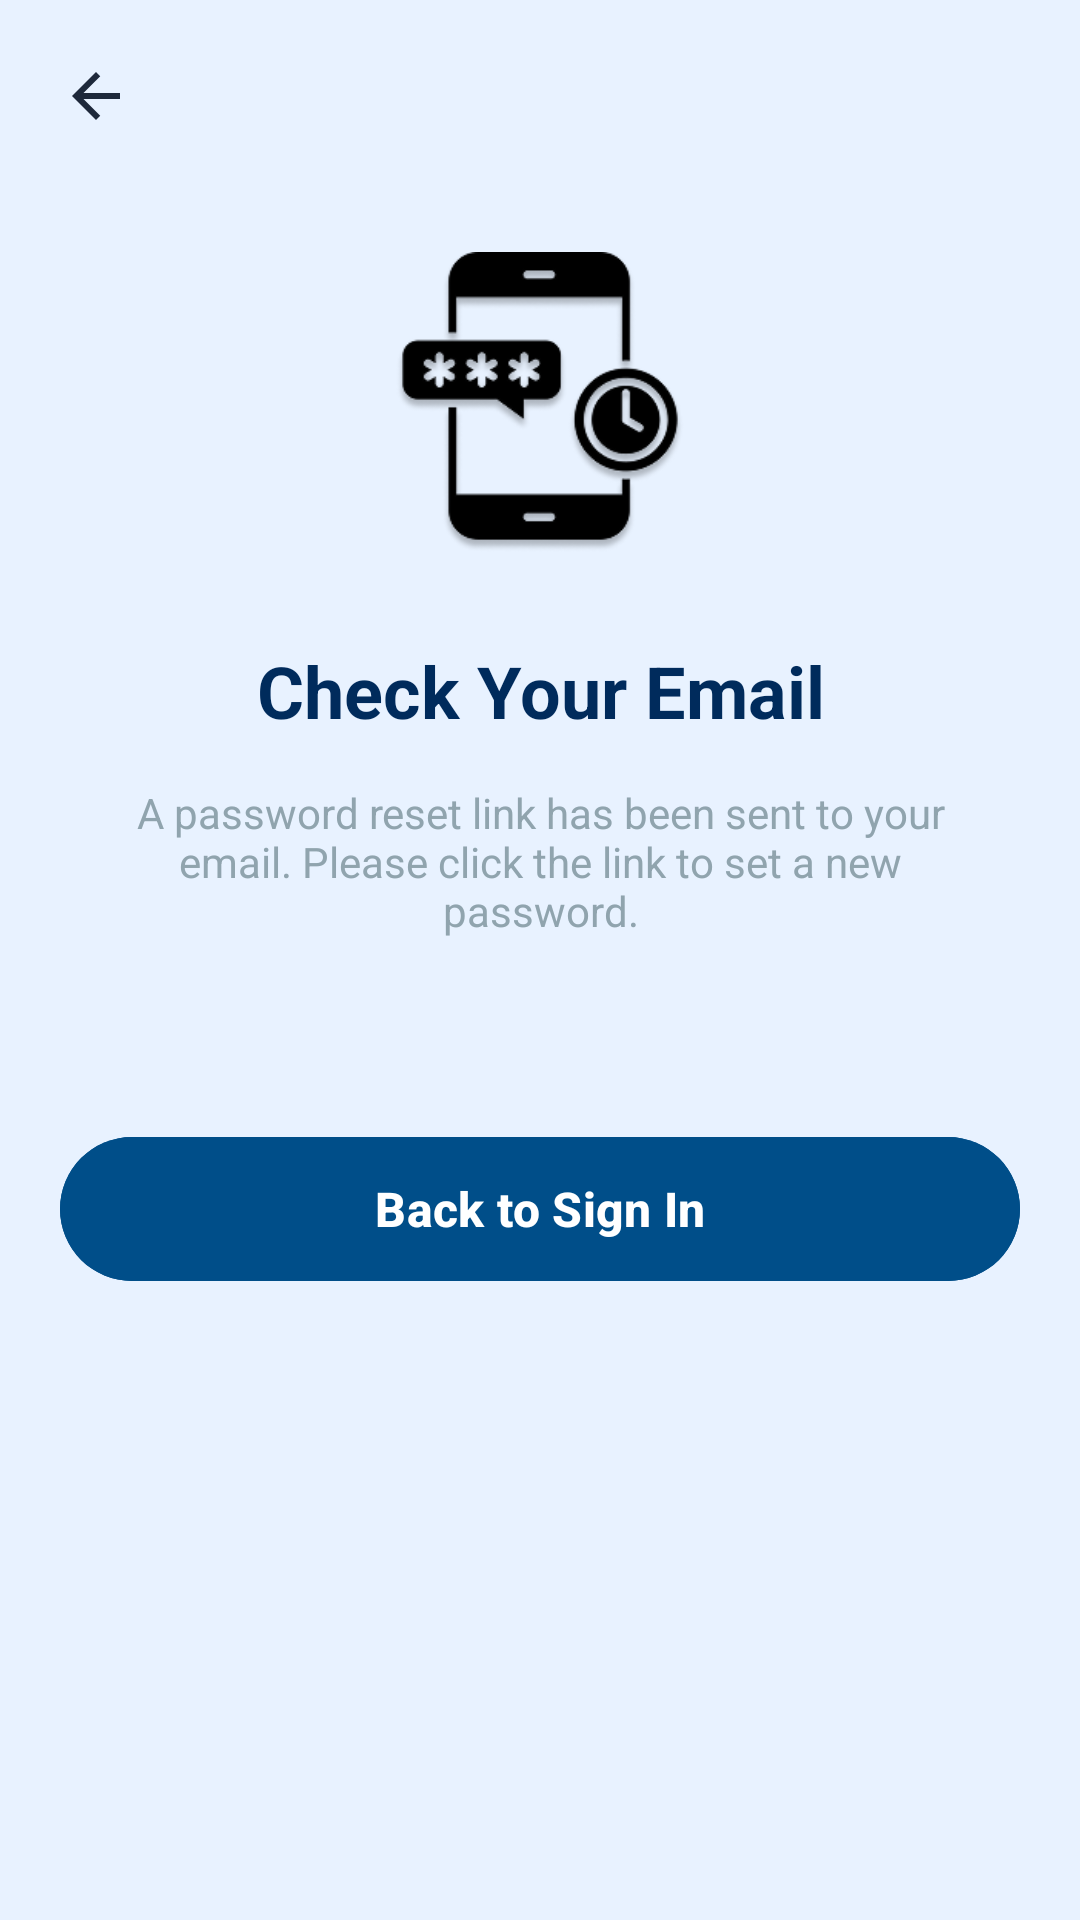

Reconstruct the res/layout file that produces this screen, plus the resources it refers to.
<!-- AndroidManifest.xml: application theme Theme.FYP -->
<!-- res/layout/activity_verification.xml -->
<?xml version="1.0" encoding="utf-8"?>
<LinearLayout xmlns:android="http://schemas.android.com/apk/res/android"
    xmlns:app="http://schemas.android.com/apk/res-auto"
    android:layout_width="match_parent"
    android:layout_height="match_parent"
    android:orientation="vertical"
    android:background="#E8F2FF"
    android:padding="20dp">

    <LinearLayout
        android:layout_width="match_parent"
        android:layout_height="wrap_content"
        android:orientation="horizontal"
        android:gravity="center_vertical"
        android:layout_marginBottom="20dp">

        <ImageView
            android:id="@+id/btnBack"
            android:layout_width="24dp"
            android:layout_height="24dp"
            android:src="@drawable/ic_back"
            android:contentDescription="Back"
            android:clickable="true"
            android:focusable="true" />
    </LinearLayout>

    <ImageView
        android:layout_width="100dp"
        android:layout_height="100dp"
        android:src="@drawable/otp"
        android:layout_gravity="center"
        android:contentDescription="Email Sent Icon"
        android:layout_marginTop="20dp"
        android:layout_marginBottom="30dp" />

    <TextView
        android:id="@+id/verificationTitle"
        android:layout_width="match_parent"
        android:layout_height="wrap_content"
        android:text="Check Your Email"
        android:textSize="24sp"
        android:textStyle="bold"
        android:textColor="#002B5C"
        android:gravity="center"
        android:layout_marginBottom="15dp" />

    <TextView
        android:id="@+id/verificationMessage"
        android:layout_width="match_parent"
        android:layout_height="wrap_content"
        android:text="A password reset link has been sent to your email. Please click the link to set a new password."
        android:textSize="14sp"
        android:textColor="#90A4AE"
        android:gravity="center"
        android:paddingHorizontal="10dp"
        android:layout_marginBottom="30dp" />

    <Button
        android:id="@+id/btnVerify"
        android:layout_width="match_parent"
        android:layout_height="56dp"
        android:layout_marginTop="32dp"
        android:backgroundTint="@color/words_blue"
        android:text="Back to Sign In"
        android:textSize="16sp"
        android:textStyle="bold"
        android:textColor="@color/white"
        android:elevation="2dp"
        app:cornerRadius="28dp" />

</LinearLayout>
<!-- resources referenced by this layout -->
<resources>
  <color name="white">#FFFFFFFF</color>
  <color name="words_blue">#004E89</color>
  <!-- drawable ic_back (drawable) -->
  <?xml version="1.0" encoding="utf-8"?>
  <vector xmlns:android="http://schemas.android.com/apk/res/android"
      android:width="24dp"
      android:height="24dp"
      android:viewportWidth="24"
      android:viewportHeight="24">
      <path
          android:fillColor="#1E293B"
          android:pathData="M20,11H7.83l5.59,-5.59L12,4l-8,8 8,8 1.41,-1.41L7.83,13H20v-2z"/>
  </vector>
  <!-- drawable otp: png bitmap (drawable, 16088 bytes) -->
  <style name="Theme.FYP" parent="Base.Theme.FYP" />
  <style name="Base.Theme.FYP" parent="Theme.Material3.DayNight.NoActionBar">
          
          
      </style>
</resources>
